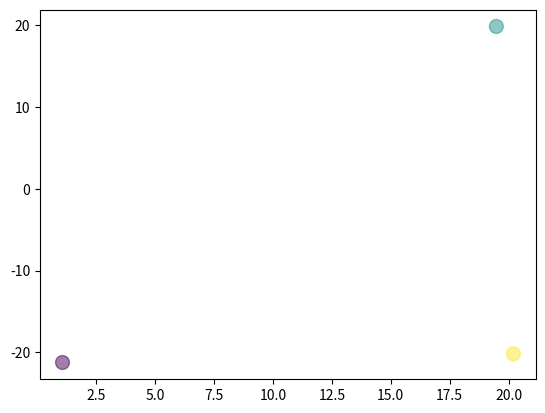

The script that saved this image:
# this is an implementation of a simple neural network with 2 hidden layers from scratch (only using numpy)
# for now it takes as input points which for 3 clusters and it tries to guess where the new point belongs
# for now 3 clusters are centered at (0,-20), (20,20) and (20,-20)
# it gives the output as values close to 0 for (0,-20), 0.5 for (20,20) and around 1 for (20,-20)
# the case where it gives multiple classification is still to done, i.e output layer > 1


import numpy as np
import matplotlib.pyplot as plt

samplesPerClass = 1

X1 = np.random.randn(samplesPerClass, 2) + np.array([0, -20])
X2 = np.random.randn(samplesPerClass, 2) + np.array([20,20])
X3 = np.random.randn(samplesPerClass, 2) + np.array([20,-20])
X = np.vstack([X1, X2, X3])
#print("shape of X")
#print(X)
#print(X.shape)
Y = np.array([0]*samplesPerClass + [0.5]*samplesPerClass + [1]*samplesPerClass)
Y = Y.T
Y = np.reshape(Y, (samplesPerClass*3,1))
plt.scatter(X[:,0], X[:,1], c=Y, s=100, alpha=0.5)
#plt.show()
#print("shape of Y")
#print (Y.shape)
'''X = np.array([[0,0,1],
            [0,1,1],
            [1,0,1],
            [1,1,1]])
                
Y = np.array([[0],
            [1],
            [1],
            [0]])
inputLayer = 3'''
inputLayer=2
hiddenLayer1 = 4
hiddenLayer2 = 4
outputLayer = 1

W1 = np.random.randn(inputLayer, hiddenLayer1)
#print("shape of W1")
#print (W1.shape)
b1 = np.random.randn(hiddenLayer1,1)
#print("shape of b")
#print (b1.shape)
W2 = np.random.randn(hiddenLayer1, hiddenLayer2)
#print("shape of W2")
#print (W2.shape)
b2 = np.random.randn(hiddenLayer2,1)
#print("shape of b2")
#print (b2.shape)
W3 = np.random.randn(hiddenLayer2, outputLayer)
#print("shape of W2")
#print (W2.shape)
b3 = np.random.randn(outputLayer,1)
#print("shape of b2")
#print (b2.shape)

def activate(x, deriv=False):
	if deriv==True:
		return (x*(1-x))
	return 1/(1+np.exp(-x))

def forwardPropagation(X, W1, b1, W2, b2, W3, b3):

	layer1 = activate(X.dot(W1) + b1.T)
	layer2 = activate(layer1.dot(W2) + b2.T)
	layer3 = activate(layer2.dot(W3) + b3.T)
	#layer1 = activate(X.dot(W1))
	#layer2 = activate(layer1.dot(W2))
	return layer1, layer2, layer3

def backwardPropagation(Y, layer3, layer2, layer1, layer0, W3, b3, W2, b2, W1, b1, i):
	#print("shape of layer2")
	#print (layer2.shape)
	#print(layer2)
	#print("shape of layer1")
	#print (layer1.shape)
	#print(layer1)
	#print(Y)
	#print(layer2)

	layer3Error = Y - layer3
	if i % 10000 == 0:
		print ("Error:" + str(np.mean(np.abs(layer3Error))))
	layer3Gradient = layer3Error * activate(layer3, deriv=True)
	layer2Error = layer3Gradient.dot(W3.T)
	layer2Gradient = layer2Error * activate(layer2, deriv=True)
	#print("shape of layer2Gradient")
	#print (layer2Gradient.shape)
	#print (layer2Gradient)
	layer1Error = layer2Gradient.dot(W2.T)
	#print("shape of layer1Error")
	#print (layer1Error.shape)
	#print (layer1Error)
	layer1Gradient = layer1Error * activate(layer1, deriv=True)
	#print("shape of layer1Gradient")
	#print (layer1Gradient.shape)
	#print (layer1Gradient)
	W3 += 0.1 * layer2.T.dot(layer3Gradient)
	b3 += 1 * np.matrix(layer3Gradient.mean(axis=0)).T
	W2 += 0.1 * layer1.T.dot(layer2Gradient)
	#print(b2.shape)
	b2 += 1 * np.matrix(layer2Gradient.mean(axis=0)).T
	#b2 += 0.1 * layer2Gradient.mean()
	#print(b2.shape)
	W1 += 0.1 * layer0.T.dot(layer1Gradient)
	b1 += 1 * np.matrix(layer1Gradient.mean(axis=0)).T
	#b1 += 0.1 * layer1Gradient.mean()
	return W1, b1, W2, b2, W3, b3

for i in range(100000):
	layer1, layer2, layer3 = forwardPropagation(X, W1, b1, W2, b2, W3, b3)
	W1, b1, W2, b2, W3, b3 = backwardPropagation(Y, layer3, layer2, layer1, X, W3, b3, W2, b2, W1, b1, i)

test = np.array([1,-20])
_, _, ans = forwardPropagation(test, W1, b1, W2, b2, W3, b3)
print(ans)
test = np.array([15,15])
_, _, ans = forwardPropagation(test, W1, b1, W2, b2, W3, b3)
print(ans)
test = np.array([20,-20])
_, _,ans = forwardPropagation(test, W1, b1, W2, b2, W3, b3)
print(ans)